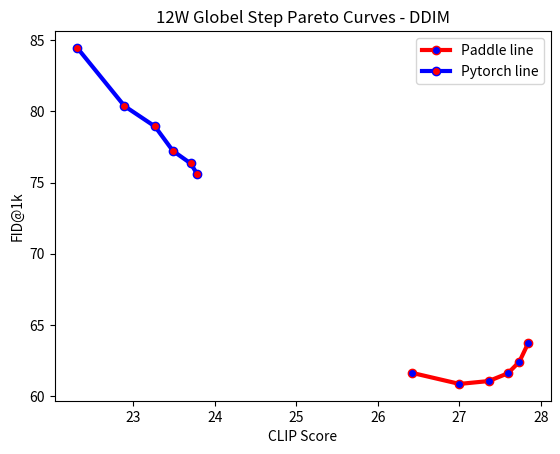

Generate this figure with matplotlib:
# Copyright (c) 2022 PaddlePaddle Authors. All Rights Reserved.
#
# Licensed under the Apache License, Version 2.0 (the "License");
# you may not use this file except in compliance with the License.
# You may obtain a copy of the License at
#
#     http://www.apache.org/licenses/LICENSE-2.0
#
# Unless required by applicable law or agreed to in writing, software
# distributed under the License is distributed on an "AS IS" BASIS,
# WITHOUT WARRANTIES OR CONDITIONS OF ANY KIND, either express or implied.
# See the License for the specific language governing permissions and
# limitations under the License.

import matplotlib.pyplot as plt

clip_pd = [26.421875, 27.000000, 27.359375, 27.593750, 27.734375, 27.843750]
fid_pd = [
    61.63832793539143,
    60.8674158133241,
    61.06873714387473,
    61.611543101882205,
    62.41915003785908,
    63.73414302529454,
]

clip_pt = [22.312500, 22.890625, 23.265625, 23.484375, 23.703125, 23.781250]
fid_pt = [
    84.44459421090801,
    80.3668421393279,
    78.9310124831315,
    77.22472126942046,
    76.33773728759894,
    75.6021109021998,
]

plt.plot(
    clip_pd,
    fid_pd,
    label="Paddle line",
    linewidth=3,
    color="r",
    marker="o",
    markerfacecolor="blue", )
plt.plot(
    clip_pt,
    fid_pt,
    label="Pytorch line",
    linewidth=3,
    color="b",
    marker="o",
    markerfacecolor="red", )
plt.xlabel("CLIP Score")
plt.ylabel("FID@1k")
plt.title("12W Globel Step Pareto Curves - DDIM")
plt.legend()
plt.savefig("ddim-12w.png")
plt.show()
